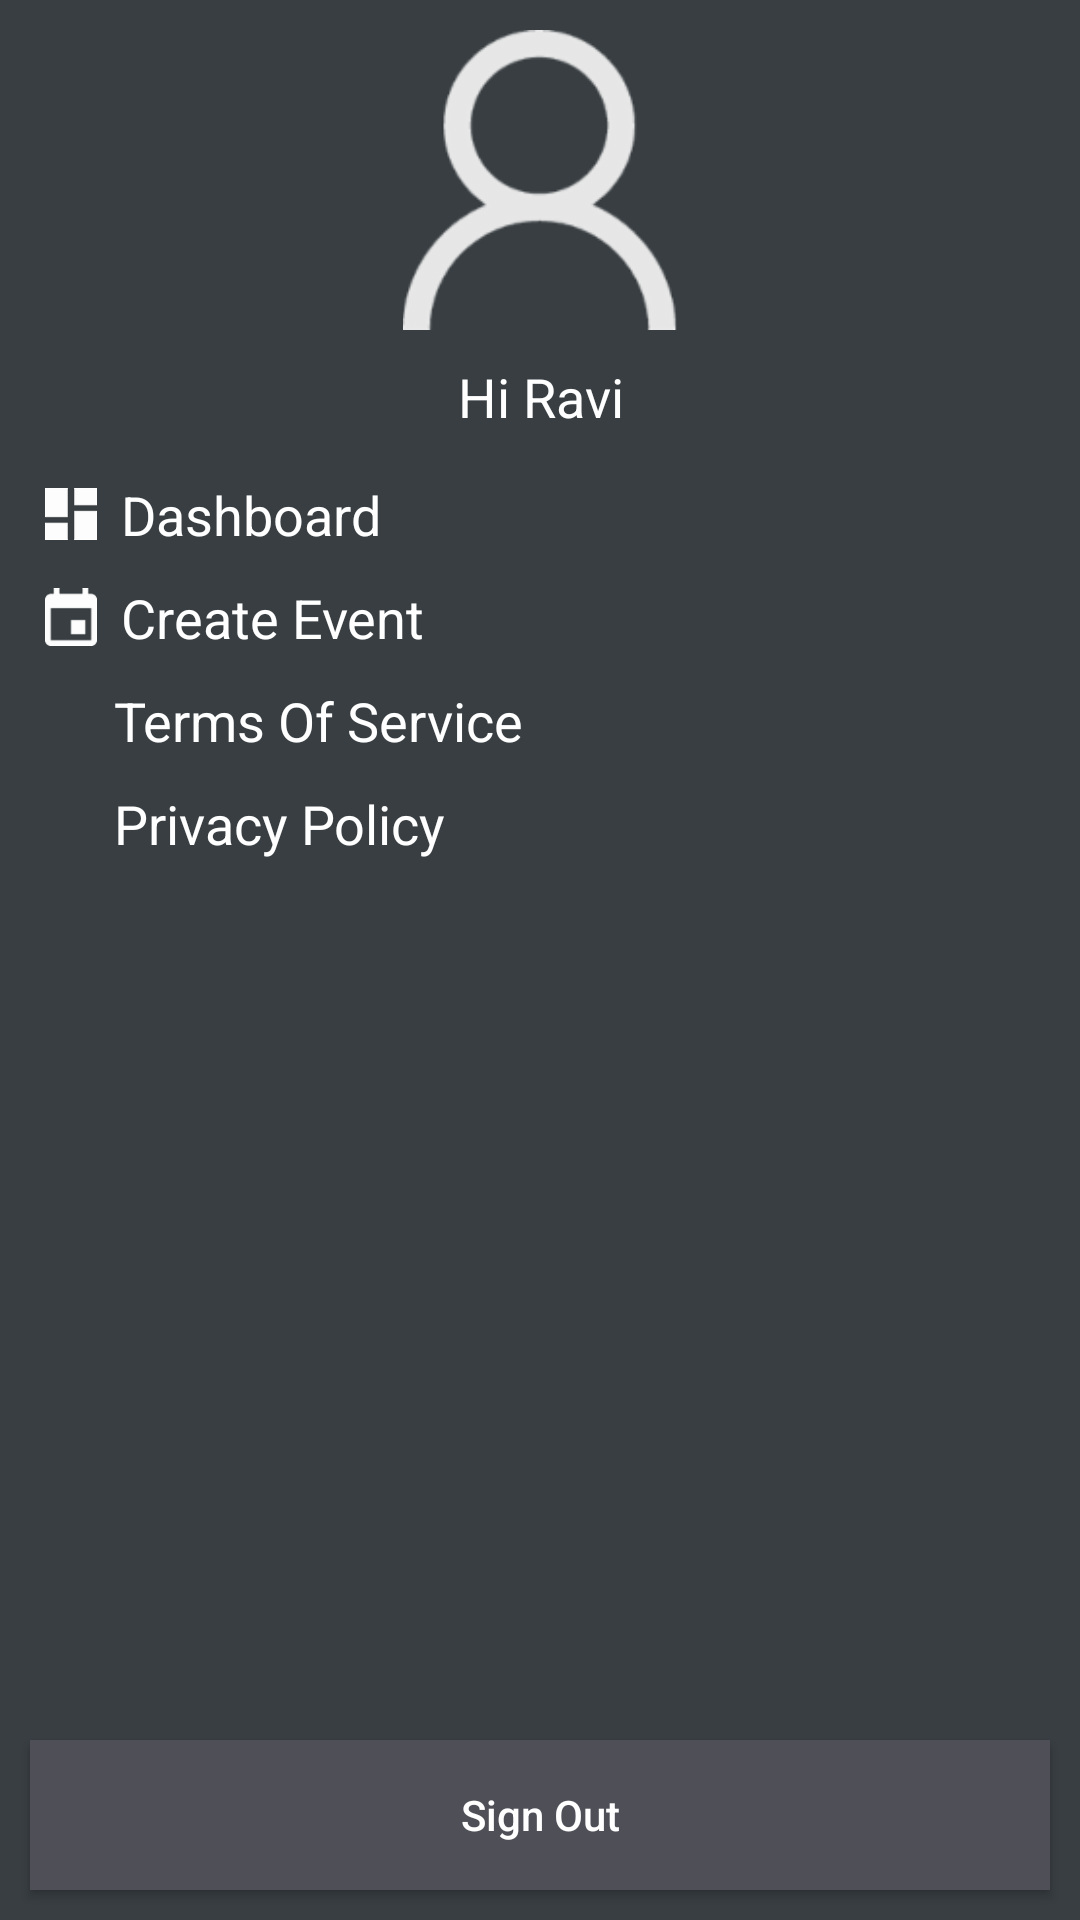

This screen was rendered from an Android layout file. Write that file and the resources it references.
<!-- AndroidManifest.xml: application theme AppTheme -->
<!-- res/layout/nav_header_main.xml -->
<?xml version="1.0" encoding="utf-8"?>
<RelativeLayout xmlns:android="http://schemas.android.com/apk/res/android"
    xmlns:app="http://schemas.android.com/apk/res-auto"
    android:layout_width="match_parent"
    android:layout_height="match_parent"
    android:orientation="vertical"
    android:background="@color/menu_bg_color"
    android:theme="@style/ThemeOverlay.AppCompat.Dark">

    <ImageView
        android:layout_centerHorizontal="true"
        android:layout_marginTop="10dp"
        android:id="@+id/imgUserAvatar"
        android:layout_width="100dp"
        android:layout_height="100dp"
        android:src="@drawable/icon_user_avatar" />

    <TextView
        android:id="@+id/txtUserName"
        android:layout_below="@+id/imgUserAvatar"
        android:layout_marginTop="10dp"
        android:textSize="18dp"
        android:text="Hi Ravi"
        android:textAlignment="center"
        android:textColor="@android:color/white"
        android:layout_width="match_parent"
        android:layout_height="wrap_content" />
    <TextView
        android:id="@+id/txtDashboard"
        android:drawableLeft="@drawable/icon_dashboard"
        android:drawablePadding="8dp"
        android:layout_marginTop="10dp"
        android:text="Dashboard"
        android:textColor="@android:color/white"
        android:textSize="18dp"
        android:layout_below="@id/txtUserName"
        android:layout_marginLeft="10dp"
        android:padding="5dp"
        android:layout_width="match_parent"
        android:layout_height="wrap_content" />

    <TextView
        android:id="@+id/txtCreateEvent"
        android:text="Create Event"
        android:drawableLeft="@drawable/icon_create_event"
        android:drawablePadding="8dp"
        android:textColor="@android:color/white"
        android:textSize="18dp"
        android:layout_below="@id/txtDashboard"
        android:layout_marginLeft="10dp"
        android:padding="5dp"
        android:layout_width="match_parent"
        android:layout_height="wrap_content" />
    <TextView
        android:id="@+id/txtTerms"
        android:text="Terms Of Service"
        android:textColor="@android:color/white"
        android:textSize="18dp"
        android:layout_below="@id/txtCreateEvent"
        android:layout_marginLeft="33dp"
        android:padding="5dp"
        android:layout_width="match_parent"
        android:layout_height="wrap_content" />
    <TextView
        android:id="@+id/txtPrivacyPolicy"
        android:text="Privacy Policy"
        android:textColor="@android:color/white"
        android:textSize="18dp"
        android:layout_below="@id/txtTerms"
        android:layout_marginLeft="33dp"
        android:padding="5dp"
        android:layout_width="match_parent"
        android:layout_height="wrap_content" />
    <Button
        android:id="@+id/btnSignOut"
        android:background="@color/menu_btn_color"
        android:textColor="@android:color/white"
        android:text="Sign Out"
        android:textAllCaps="false"
        android:layout_margin="10dp"
        android:elevation="0dp"
        android:layout_alignParentBottom="true"
        android:layout_width="match_parent"
        android:layout_height="@dimen/btn_height" />
</RelativeLayout>
<!-- resources referenced by this layout -->
<resources>
  <color name="menu_bg_color">#383E42</color>
  <color name="menu_btn_color">#4E4F57</color>
  <dimen name="btn_height">50dp</dimen>
  <!-- drawable icon_create_event: png bitmap (drawable-hdpi, 520 bytes) -->
  <!-- drawable icon_dashboard: png bitmap (drawable-hdpi, 284 bytes) -->
  <!-- drawable icon_user_avatar: png bitmap (drawable-hdpi, 3654 bytes) -->
  <style name="AppTheme" parent="Theme.AppCompat.Light.DarkActionBar">
          
          <item name="colorPrimary">@color/colorPrimary</item>
          <item name="colorPrimaryDark">@color/colorPrimaryDark</item>
          <item name="colorAccent">@color/colorAccent</item>
      </style>
  <color name="colorPrimary">#2CBFC3</color>
  <color name="colorPrimaryDark">#2298A9</color>
  <color name="colorAccent">#FF4081</color>
</resources>
